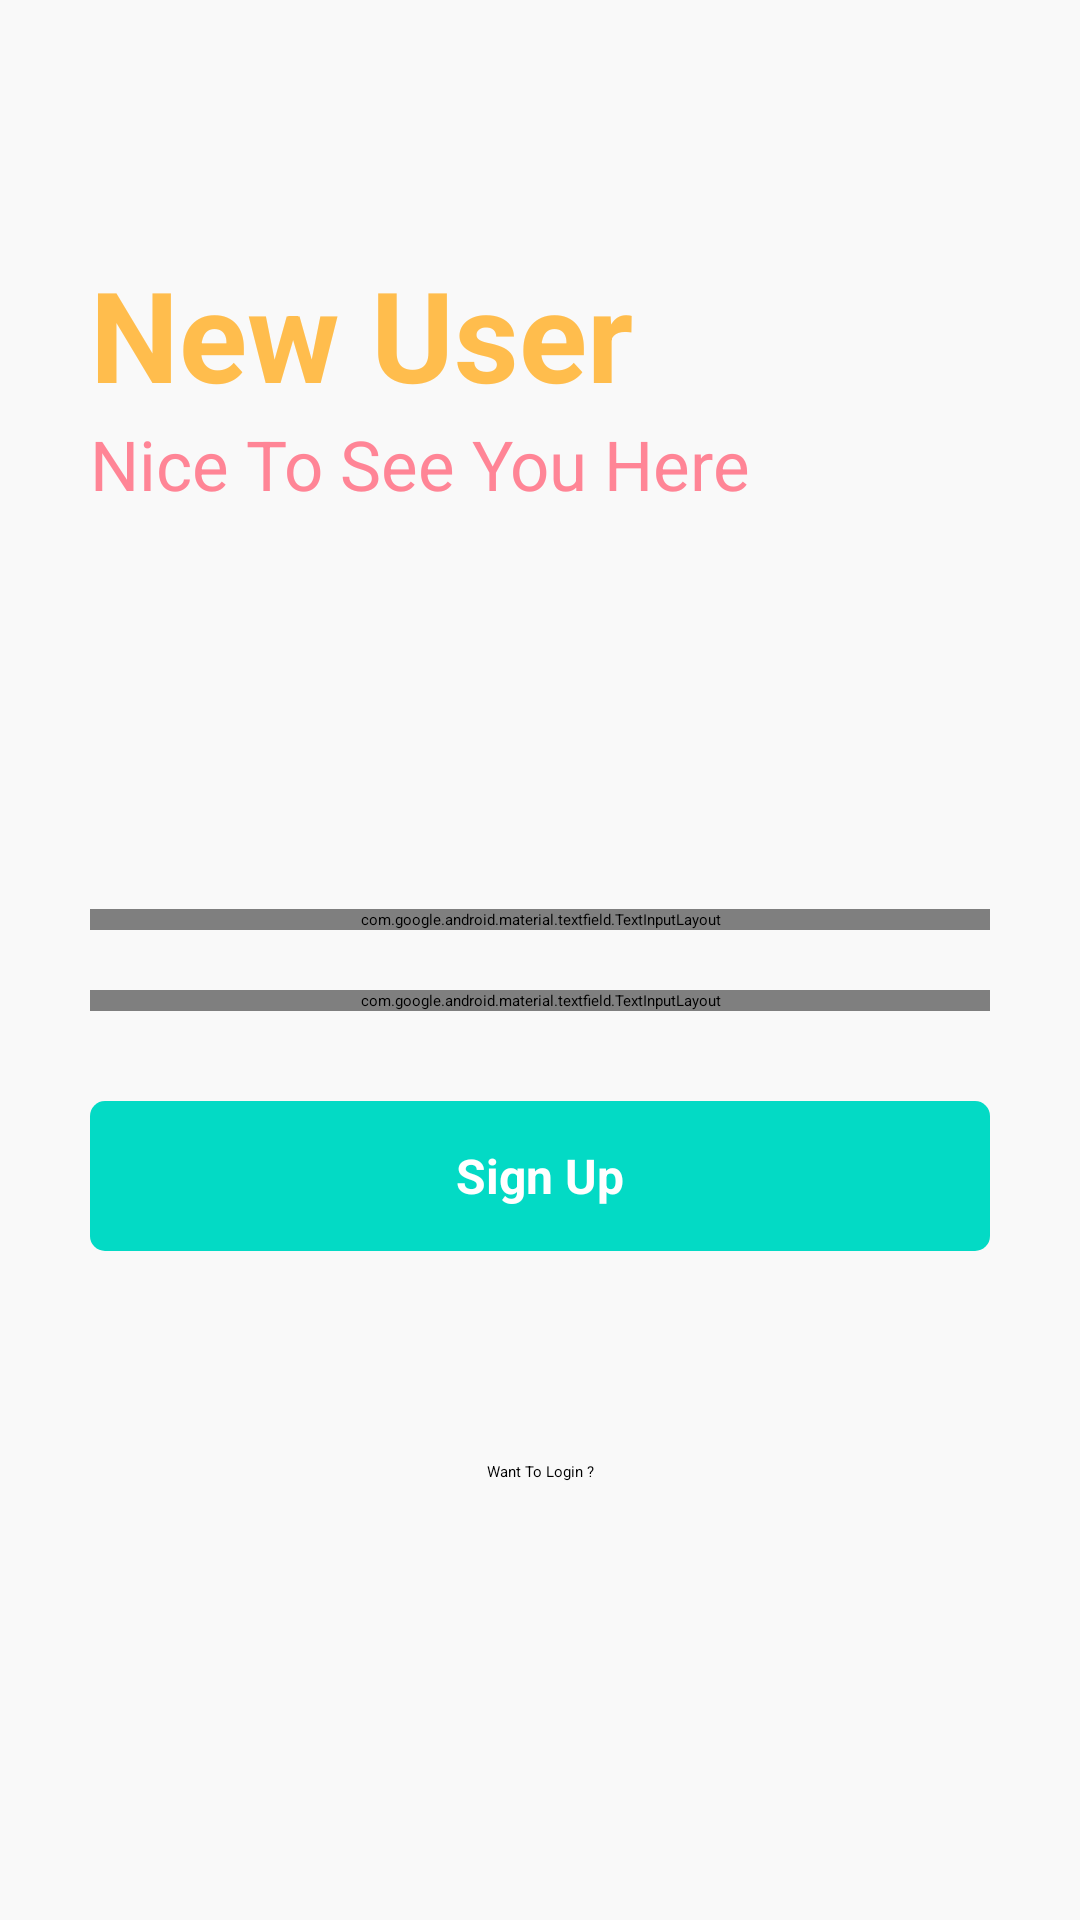

Layout XML and referenced resources for this Android screen:
<!-- AndroidManifest.xml: application theme Theme.NotesApp -->
<!-- res/layout/activity_signup.xml -->
<?xml version="1.0" encoding="utf-8"?>
<RelativeLayout xmlns:android="http://schemas.android.com/apk/res/android"
    xmlns:app="http://schemas.android.com/apk/res-auto"
    xmlns:tools="http://schemas.android.com/tools"
    android:layout_width="match_parent"
    android:layout_height="match_parent"
    android:background="#f9f9f9"
    tools:context=".signup">




    <RelativeLayout
        android:layout_width="match_parent"
        android:layout_height="wrap_content"
        android:id="@+id/centerline2"
        android:layout_centerInParent="true">

    </RelativeLayout>

    <LinearLayout
        android:layout_width="match_parent"
        android:layout_height="wrap_content"
        android:layout_marginLeft="30dp"
        android:layout_marginRight="30dp"
        android:layout_above="@id/centerline2"
        android:layout_marginBottom="150dp"
        android:orientation="vertical">

        <TextView
            android:layout_width="match_parent"
            android:layout_height="wrap_content"
            android:text="New User"
            android:textSize="42sp"
            android:textColor="#FFBD4D"
            android:textStyle="bold">

        </TextView>

        <TextView
            android:layout_width="match_parent"
            android:layout_height="wrap_content"
            android:text="Nice To See You Here"
            android:textSize="23sp"
            android:textColor="#FF8596">

        </TextView>

    </LinearLayout>


    <com.google.android.material.textfield.TextInputLayout
        android:layout_width="match_parent"
        android:layout_height="wrap_content"
        android:layout_above="@+id/centerline2"
        android:layout_marginBottom="10dp"
        android:id="@+id/email"
        android:layout_marginRight="30dp"
        android:layout_marginLeft="30dp"
        >
        <EditText
            android:layout_width="match_parent"
            android:layout_height="wrap_content"
            android:id="@+id/signupemail"
            android:hint="Enter Your Email"
            android:inputType="textEmailAddress">

        </EditText>
    </com.google.android.material.textfield.TextInputLayout>

    <com.google.android.material.textfield.TextInputLayout
        android:layout_width="match_parent"
        android:layout_height="wrap_content"
        android:layout_below="@+id/centerline2"
        android:layout_marginTop="10dp"
        android:id="@+id/password"
        android:layout_marginRight="30dp"
        android:layout_marginLeft="30dp"
        app:passwordToggleEnabled="true"
        >
        <EditText
            android:layout_width="match_parent"
            android:layout_height="wrap_content"
            android:id="@+id/signuppassword"
            android:hint="Enter Your Password"
            >

        </EditText>
    </com.google.android.material.textfield.TextInputLayout>


    <RelativeLayout
        android:layout_width="match_parent"
        android:layout_height="50dp"
        android:layout_marginLeft="30dp"
        android:layout_marginRight="30dp"
        android:layout_marginTop="30dp"
        android:background="@drawable/button_design"
        android:layout_below="@id/password"
        android:id="@+id/signup">

        <TextView
            android:layout_width="wrap_content"
            android:layout_height="wrap_content"
            android:textStyle="bold"
            android:layout_marginStart="8dp"
            android:textSize="16sp"
            android:text="Sign Up"
            android:layout_centerInParent="true"
            android:textColor="@color/white"
            ></TextView>

    </RelativeLayout>


    <TextView
        android:layout_width="match_parent"
        android:layout_height="wrap_content"
        android:textAlignment="center"
        android:text="Want To Login ?"
        android:layout_marginLeft="20dp"
        android:layout_marginRight="20dp"
        android:textColor="@color/black"
        android:layout_below="@id/signup"
        android:id="@+id/gotologin"
        android:layout_marginTop="70dp"></TextView>


</RelativeLayout>
<!-- resources referenced by this layout -->
<resources>
  <color name="black">#FF000000</color>
  <color name="white">#FFFFFFFF</color>
  <!-- drawable button_design (drawable) -->
  <?xml version="1.0" encoding="utf-8"?>
  <shape xmlns:android="http://schemas.android.com/apk/res/android">
  
      <solid android:color="@color/teal_200">
  
      </solid>
  
      <corners android:radius="5dp">
  
      </corners>
  
  </shape>
  <color name="teal_200">#FF03DAC5</color>
</resources>
